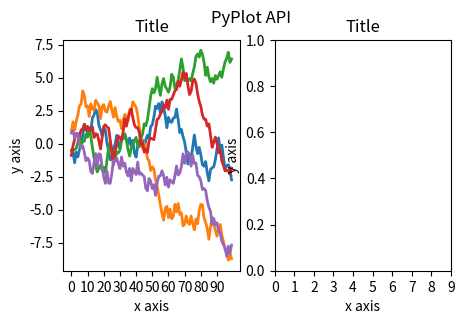
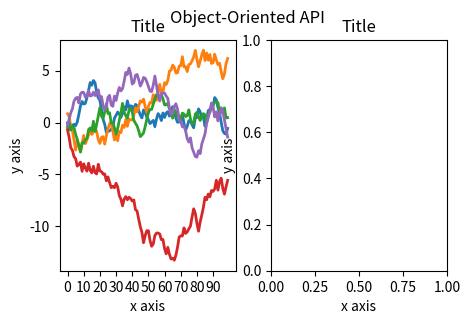

The script that saved these images, in order: (Note: this script raises an exception after producing the figures.)
# PyPlot API
import matplotlib.pyplot as plt
import numpy as np
plt.figure(figsize=(5,3))
plt.suptitle('PyPlot API')
plt.subplot(121)
plt.plot(2*(np.random.rand(100,5)-0.5).cumsum(axis=0), lw=2)
plt.title('Title')
plt.xlabel('x axis')
plt.ylabel('y axis')
plt.xticks(np.arange(0,100,10))
plt.minorticks_off()
plt.subplot(122)
plt.title('Title')
plt.xlabel('x axis')
plt.ylabel('y axis')
plt.xticks(np.arange(0,10))
plt.minorticks_off()

# Object-oriented API
import matplotlib.pyplot as plt
import numpy as np
f, axs = plt.subplots(ncols=2, figsize=(5,3))
f.suptitle('Object-Oriented API')
axs[0].plot(2*(np.random.rand(100,5)-0.5).cumsum(axis=0), lw=2)
axs[0].set_xticks(np.arange(0,100,10))
axs[0].minorticks_off()
for ax in axs:
    ax.set_title('Title')
    ax.set_xlabel('x axis')
    ax.set_ylabel('y axis')

# ProPlot API
import proplot as plot
import numpy as np
f, axs = plot.subplots(ncols=2)
axs[0].plot(2*(np.random.rand(100,5)-0.5).cumsum(axis=0), lw=2)
axs[0].format(xticks=20, xtickminor=False)
axs.format(suptitle='ProPlot API', title='Title', xlabel='x axis', ylabel='y axis')

import proplot as plot
import numpy as np
data = 2*(np.random.rand(100,5)-0.5).cumsum(axis=0)
f, axs = plot.subplots([[1,1,2,2],[0,3,3,0]], axwidth=1.5)
axs.format(abc=True, abcloc='ul', suptitle='Complex subplot grid', xlabel='xlabel', ylabel='ylabel')
axs[2].plot(data, lw=2)
f, axs = plot.subplots([[1,1,2],[1,1,6],[3,4,4],[3,5,5]], width=5)
axs.format(suptitle='Complex subplot grid with axis-sharing + spanning labels', xlabel='xlabel', ylabel='ylabel', abc=True)
axs[0].plot(data, lw=2)
import proplot as plot
f, axs = plot.subplots(nrows=8, ncols=8, axwidth=0.7, space=0) 
axs.format(abc=True, abcloc='ur', xlabel='x axis', ylabel='y axis',
           xticks=[], yticks=[], suptitle='Flush subplot grid')

import proplot as plot
import numpy as np
f, axs = plot.subplots(ncols=5, nrows=5, axwidth=0.8)
axs[:,0].format(color='red8')
axs[0,:].format(color='blue8')
for ax in axs[1:,1:]:
    ax.plot(np.random.rand(10,4), color='gray7', cycle_kw={'linestyle':('-',':','--','-.')})
axs[0].format(color='black', linewidth=2)
axs.format(xlabel='xlabel', ylabel='ylabel', suptitle='Axes grid demo')